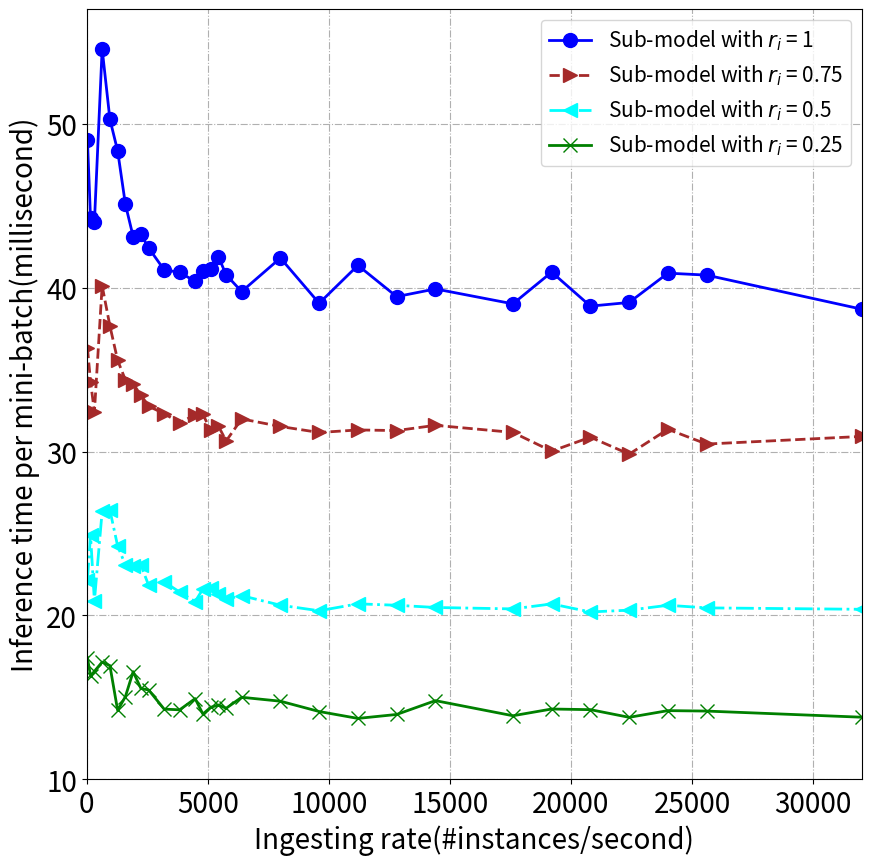

Source code (Python): (Note: this script raises an exception after producing the figure.)
import random

import matplotlib.pyplot as plt
from matplotlib.patches import Polygon
import matplotlib.pyplot as plt
import numpy as np



def drawBasic(tlist, x, slicerate):

     y = []
     label = []
     pots = []

     a = [17.426271438598633, 16.302335739135742, 16.587807846069335, 17.15224313735962, 16.93482255935669,
          14.201462483406067, 15.043594884872437, 16.565768655141195, 15.53803242274693, 15.44910916686058,
          14.27929949760437, 14.236375975608826, 14.920154319490706, 13.979097998936972, 14.385676336288451,
          14.53324349347283, 14.332373309135438, 15.00183333158493, 14.762413076400756, 14.132554691632588,
          13.712222089767456, 13.952935217618942, 14.796588145362007, 13.874845196984031, 14.285529761314391,
          14.246182049237765, 13.778277012280055, 14.187149784723918, 14.159728683829307, 13.785382386684418]
     b = [22.13088035583496, 24.90912628173828, 20.868496131896972, 26.359596920013427, 26.430020014444988,
          24.231457543373107, 23.078803215026856, 23.0218505859375, 23.061964307512557, 21.83623957633972,
          22.048999099731446, 21.423835905392966, 20.844800894601004, 21.611298707326252, 21.663781535625457,
          21.283967192032758, 20.992199097739327, 21.205686578750612, 20.6205983505249, 20.282603203455608,
          20.706040733882357, 20.61850384235382, 20.48309754477607, 20.396052863381126, 20.69955735683441,
          20.209538606496956, 20.320150354930334, 20.617240509033202, 20.458691843748092, 20.37201978302002]
     c = [36.32780838012695, 34.27585945129395, 32.41902103424072, 40.12321128845215, 37.669950040181476,
          35.56871433258057, 34.370100326538086, 34.12823425928752, 33.45206858771188, 32.76159715652466,
          32.3195705986023, 31.751786708831787, 32.248872355052406, 32.2655489730835, 31.30283590555191,
          31.554954315634333, 30.647651629977755, 31.993153862953186, 31.53074100494385, 31.163681859970094,
          31.319764494214738, 31.280810520648956, 31.6019744682312, 31.16876716787165, 30.024093626340232,
          30.878927653386043, 29.843257390430995, 31.360040438334146, 30.458395406007767, 30.92398973274231]
     d = [49.0371208190918, 44.23670425415039, 43.9939453125, 54.57203960418701, 50.281840006510414, 48.351082944869994,
          45.08951728820801, 43.12228269577027, 43.25704822540283, 42.43065805435181, 41.09085855484009,
          40.94096131324768, 40.38570359093802, 41.01035110473633, 41.11591889858246, 41.89467324649586,
          40.785290982988144, 39.76572328567505, 41.81434938812256, 39.0520530573527, 41.366009456089564,
          39.457365469932554, 39.92646335177951, 39.01626380226829, 40.95287832260132, 38.87677512242244,
          39.10172299248832, 40.88981874847412, 40.77068771362305, 38.69120704269409]

     y.append(d)
     y.append(c)
     y.append(b)
     y.append(a)

     for k in range(len(tlist)):

          label.append('Sub-model with $r_i$ = ' + str(slicerate[k]))

          tmp = []
          for i in range(len(x)):
               tmp.append([x[i], y[k][i]])
          pots.append(tmp)

     return y, label, pots

import numpy


x = [1, 5, 10, 20, 30, 40, 50, 60, 70, 80, 100, 120, 140, 150, 160, 170, 180, 200, 250, 300, 350, 400, 450, 550, 600, 650, 700, 750, 800, 1000]
x = numpy.array(x)
x = [ele*32 for ele in x]
y, label, pots = drawBasic([0.0126, 0.0071, 0.00315, 0.00079], x, [1, 0.75, 0.5, 0.25])


fig=plt.figure(figsize=(10, 10))
ax=fig.add_subplot(111)
ax.axis([0, 1000*32, 10, 57])


line_sym = ["-", "--", "-.", "-"]
pot_sym = ["o", ">", "<", "x"]
colors = ['blue', 'brown', 'aqua', 'green']
for i in range(len(y)):
     y_i = [ele for ele in y[i]]
     ax.plot(x, y_i, line_sym[i], marker=pot_sym[i], ms=10, label=label[i], linewidth=2,  color=colors[i])



plt.legend(fontsize=15)
plt.xticks(fontsize=20)
plt.yticks(fontsize=20)
ax.set_xlabel('Ingesting rate(#instances/second)', fontsize=20)
ax.set_ylabel('Inference time per mini-batch(millisecond)', fontsize=20)
plt.grid(linestyle='-.')
plt.savefig('./pdfs/average_time_batch.pdf', bbox_inches='tight', dpi=fig.dpi, pad_inches=0.1)
plt.show()






